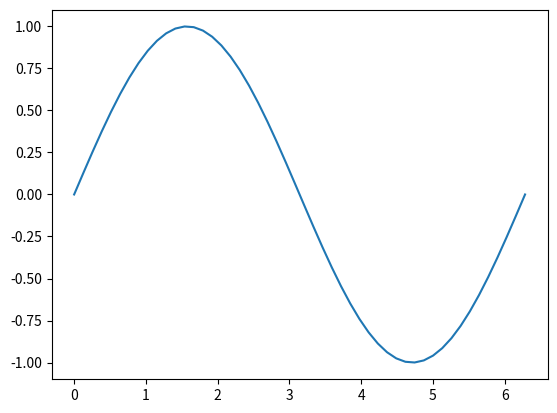
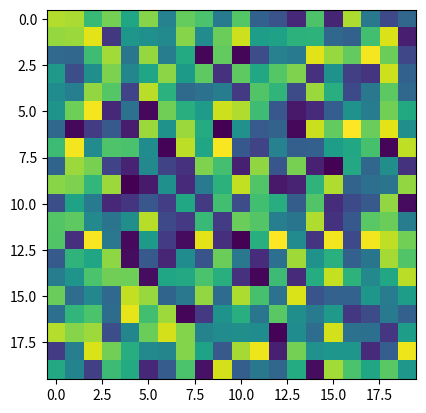

These charts were generated, in order, by the following Python code:
#!/usr/bin/env python
"""
================
Tutorial example
================

Here's a line plot:
"""
import numpy as np
import matplotlib.pyplot as plt

'normal string'

x = np.linspace(0, 2*np.pi)
plt.plot(x, np.sin(x))

"""
.. image:: PLOT2RST.current_figure

Here's an image plot:
"""
# code comment
plt.figure()
plt.imshow(np.random.random(size=(20, 20)))

"""
.. image:: PLOT2RST.current_figure

# docstring comment
"""

string = """
Fake out
"""
plt.show()

